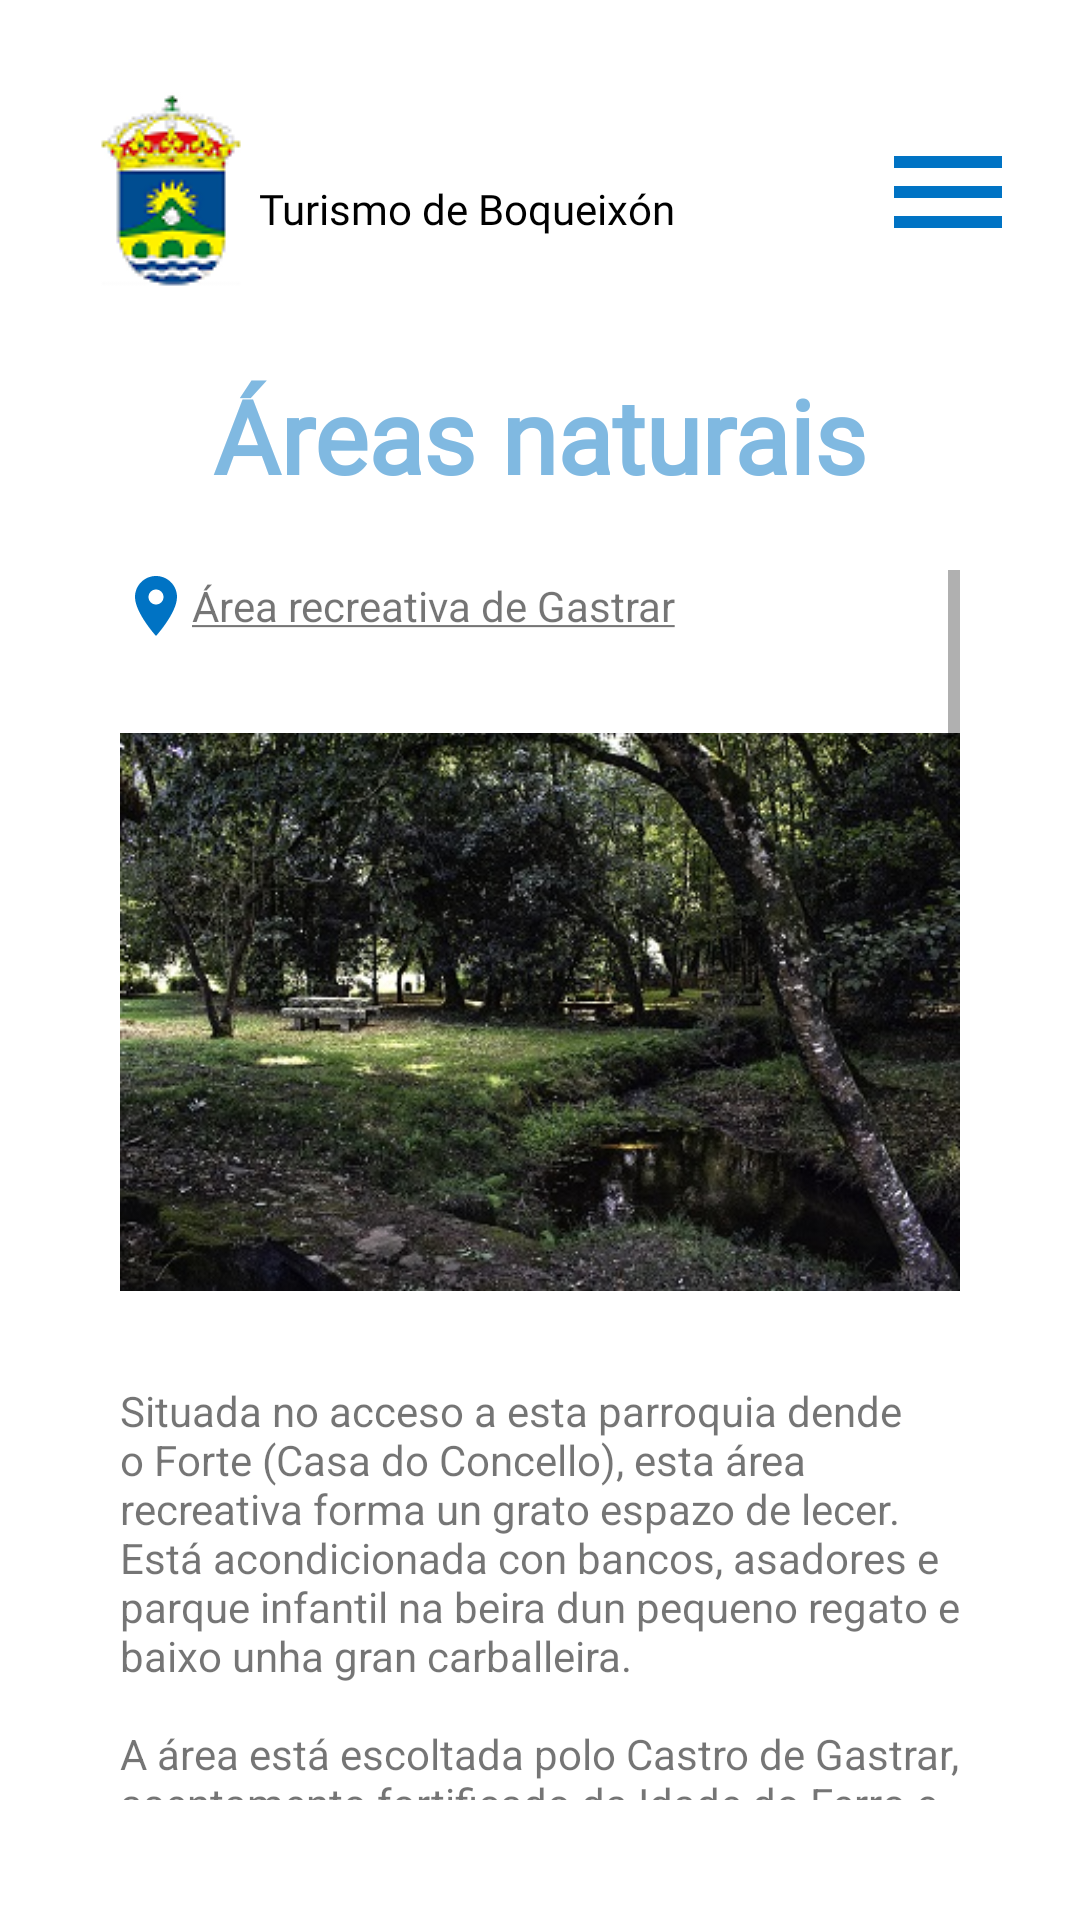

This screen was rendered from an Android layout file. Write that file and the resources it references.
<!-- AndroidManifest.xml: application theme Theme.Boqueixon -->
<!-- res/layout/activity_areas_naturais.xml -->
<?xml version="1.0" encoding="utf-8"?>
<RelativeLayout xmlns:android="http://schemas.android.com/apk/res/android"
    xmlns:app="http://schemas.android.com/apk/res-auto"
    xmlns:tools="http://schemas.android.com/tools"
    android:layout_width="match_parent"
    android:layout_height="match_parent"
    android:background="#FFFFFF"
    android:backgroundTint="#FFFFFF"
    android:padding="20dp"
    tools:context=".QueFacer">

    <ImageButton
        android:id="@+id/logoboqueixon"
        android:layout_width="wrap_content"
        android:layout_height="wrap_content"
        android:layout_alignParentStart="true"
        android:layout_alignParentTop="true"
        android:backgroundTint="#FFFFFF"
        android:contentDescription="@string/logoboqueixon"
        app:srcCompat="@drawable/logoboqueixon"
        tools:ignore="TouchTargetSizeCheck" />

    <TextView
        android:id="@+id/textView2"
        android:layout_width="wrap_content"
        android:layout_height="wrap_content"
        android:layout_alignParentTop="true"
        android:layout_marginStart="-8dp"
        android:layout_marginTop="40dp"
        android:layout_toEndOf="@id/logoboqueixon"
        android:fontFamily="@font/nothing_you_could_do"
        android:text="@string/turismo_de_boqueix_n"
        android:textColor="#000000" />

    <ImageButton
        android:id="@+id/menuHamburguesa2"
        android:layout_width="wrap_content"
        android:layout_height="wrap_content"
        android:layout_alignParentTop="true"
        android:layout_alignParentEnd="true"
        android:layout_marginTop="20dp"
        android:background="#FFFFFF"
        android:contentDescription="@string/botonmenu"
        android:minWidth="48dp"
        android:minHeight="48dp"
        app:srcCompat="@drawable/menu_hamburguesa" />

    <TextView
        android:id="@+id/relixiosas"
        android:layout_width="280dp"
        android:layout_height="50dp"
        android:layout_alignParentStart="true"
        android:layout_alignParentTop="true"
        android:layout_alignParentEnd="true"
        android:layout_marginTop="100dp"
        android:fontFamily="@font/nothing_you_could_do"
        android:gravity="center"
        android:text="@string/areas"
        android:textColor="@color/blueBoqueixonTitulos"
        android:textSize="34sp"
        android:textStyle="bold" />

    <ScrollView
        android:id="@+id/scrollView3"
        android:layout_width="match_parent"
        android:layout_height="match_parent"
        android:layout_below="@+id/relixiosas"
        android:layout_alignParentStart="true"
        android:layout_alignParentEnd="true"
        android:layout_alignParentBottom="true"
        android:layout_marginStart="20dp"
        android:layout_marginLeft="20dp"
        android:layout_marginTop="20dp"
        android:layout_marginEnd="20dp"
        android:layout_marginRight="20dp"
        android:layout_marginBottom="20dp"
        android:contentDescription="scrollquehacer"
        app:layout_constraintBottom_toBottomOf="parent"
        app:layout_constraintEnd_toEndOf="parent"
        app:layout_constraintStart_toStartOf="parent"
        app:layout_constraintTop_toTopOf="parent">

        <LinearLayout
            android:layout_width="match_parent"
            android:layout_height="wrap_content"
            android:orientation="vertical">

            <TextView
                android:id="@+id/textView4"
                android:layout_width="match_parent"
                android:layout_height="wrap_content"
                android:gravity="center_vertical"
                android:drawableLeft="@drawable/ic_baseline_location_on_24"
                android:text="@string/titulogastrar" />

            <ImageView
                android:id="@+id/imageView3"
                android:layout_width="match_parent"
                android:layout_height="wrap_content"
                android:layout_marginTop="-10dp"
                android:layout_marginBottom="-10dp"
                app:srcCompat="@mipmap/areagastrar" />

            <TextView
                android:id="@+id/textView5"
                android:layout_width="match_parent"
                android:layout_height="wrap_content"
                android:layout_gravity="center"
                android:layout_marginBottom="30dp"
                android:background="#FFFFFF"
                android:backgroundTint="#FFFFFF"
                android:text="@string/infogastrar" />

            <TextView
                android:id="@+id/textView6"
                android:layout_width="match_parent"
                android:layout_height="wrap_content"
                android:gravity="center_vertical"
                android:drawableLeft="@drawable/ic_baseline_location_on_24"
                android:text="@string/titulogres" />

            <ImageView
                android:id="@+id/imageView4"
                android:layout_width="match_parent"
                android:layout_height="wrap_content"
                android:layout_marginTop="-10dp"
                app:srcCompat="@mipmap/areagres" />

            <TextView
                android:id="@+id/textView7"
                android:layout_width="match_parent"
                android:layout_height="wrap_content"
                android:layout_marginTop="-10dp"
                android:layout_marginBottom="30dp"
                android:layout_gravity="center"
                android:text="@string/infogres" />

            <TextView
                android:id="@+id/textView8"
                android:layout_width="match_parent"
                android:layout_height="wrap_content"
                android:gravity="center_vertical"
                android:drawableLeft="@drawable/ic_baseline_location_on_24"
                android:text="@string/titulosucira" />

            <ImageView
                android:id="@+id/imageView5"
                android:layout_width="match_parent"
                android:layout_height="wrap_content"
                android:layout_marginTop="-10dp"
                app:srcCompat="@mipmap/areasucira" />

            <TextView
                android:id="@+id/textView9"
                android:layout_width="match_parent"
                android:layout_height="wrap_content"
                android:layout_marginTop="-10dp"
                android:layout_marginBottom="30dp"
                android:layout_gravity="center"
                android:text="@string/infosucira" />

            <TextView
                android:id="@+id/textView10"
                android:layout_width="match_parent"
                android:layout_height="wrap_content"
                android:gravity="center_vertical"
                android:drawableLeft="@drawable/ic_baseline_location_on_24"
                android:text="@string/titulosanpaio" />

            <ImageView
                android:id="@+id/imageView6"
                android:layout_width="match_parent"
                android:layout_height="wrap_content"
                android:layout_marginTop="-10dp"
                app:srcCompat="@mipmap/areasanpaio" />

            <TextView
                android:id="@+id/textView11"
                android:layout_width="match_parent"
                android:layout_height="wrap_content"
                android:layout_marginTop="-10dp"
                android:layout_gravity="center"
                android:text="@string/infosanpaio" />
        </LinearLayout>
    </ScrollView>
</RelativeLayout>
<!-- resources referenced by this layout -->
<resources>
  <color name="blueBoqueixonTitulos">#80B9E1</color>
  <!-- drawable ic_baseline_location_on_24 (drawable) -->
  <vector android:height="24dp" android:tint="#0073C4"
      android:viewportHeight="24" android:viewportWidth="24"
      android:width="24dp" xmlns:android="http://schemas.android.com/apk/res/android">
      <path android:fillColor="@android:color/white" android:pathData="M12,2C8.13,2 5,5.13 5,9c0,5.25 7,13 7,13s7,-7.75 7,-13c0,-3.87 -3.13,-7 -7,-7zM12,11.5c-1.38,0 -2.5,-1.12 -2.5,-2.5s1.12,-2.5 2.5,-2.5 2.5,1.12 2.5,2.5 -1.12,2.5 -2.5,2.5z"/>
  </vector>
  <!-- drawable menu_hamburguesa (drawable) -->
  <vector android:height="48dp" android:tint="#0073C4"
      android:viewportHeight="24" android:viewportWidth="24"
      android:width="48dp" xmlns:android="http://schemas.android.com/apk/res/android">
      <path android:fillColor="@android:color/white" android:pathData="M3,18h18v-2L3,16v2zM3,13h18v-2L3,11v2zM3,6v2h18L21,6L3,6z"/>
  </vector>
  <!-- mipmap areagres: jpg bitmap (mipmap-mdpi, 62161 bytes) -->
  <string name="areas">Áreas naturais</string>
  <string name="botonmenu">BotonMenu</string>
  <string name="infogastrar">Situada no acceso a esta parroquia dende o Forte (Casa do Concello), esta área recreativa forma un grato espazo de lecer.
          Está acondicionada con bancos, asadores e parque infantil na beira dun pequeno regato e baixo unha gran carballeira.
  \n\nA área está escoltada polo Castro de Gastrar, asentamento fortificado da Idade do Ferro e por un muíño restaurado que aínda conserva a súa función.</string>
  <string name="infogres">Situada na zona suroeste do municipio, localízase ao pé da ponte románica que atravesa o río Ulla. As catro pequenas illas están
      unidas por pontes e son de gran beleza paisaxística. A área, baixo grandes carballos, conta con mesas, bancos, asadores de pedra para uso e gozo dos
          visitantes, así como dunha fermosa praia fluvial.</string>
  <string name="infosanpaio">Unha das paraxes máis completas e fermosas de Boqueixón. A carón desta capela da parroquia de Codeso podemos contemplar
          unha fervenza, varios muíños restaurados, unha fonte milagreira e, seguindo un sinxelo sendeiro de menos dun kilómetro río abaixo, máis muíños e
          unha segunda fervenza, todo inmerso nun frondoso e case intacto bosque de ribeira galego.</string>
  <string name="infosucira">No sur do Concello, na marxe dereita do Ulla, sitúase esta pequena parroquia, que conta cunha área recreativa situada nunha
          carballeira de gran beleza e interese natural. É o lugar idoneo onde pasar un día en contacto coa natureza. Está dotada con bancos, asadores e todas
          as comodidades para gozar dun día no río.</string>
  <string name="logoboqueixon">LogoBoqueixón</string>
  <string name="titulogastrar"><u>Área recreativa de Gastrar</u></string>
  <string name="titulogres"><u>Área recreativa das Illas de Gres</u></string>
  <string name="titulosanpaio"><u>Área Natural da Capela de San Paio</u></string>
  <string name="titulosucira"><u>Área recreativa de Sucira</u></string>
  <string name="turismo_de_boqueix_n">Turismo de Boqueixón</string>
  <style name="Theme.Boqueixon" parent="Theme.MaterialComponents.DayNight.NoActionBar">
          
          <item name="colorPrimary">@color/blueBoqueixon</item>
          <item name="colorPrimaryVariant">@color/blueBoqueixon</item>
          <item name="colorOnPrimary">@color/white</item>
          
          <item name="colorSecondary">@color/teal_200</item>
          <item name="colorSecondaryVariant">@color/teal_700</item>
          <item name="colorOnSecondary">@color/black</item>
          
          <item name="android:statusBarColor" tools:targetApi="l">?attr/colorPrimaryVariant</item>
          
      </style>
  <color name="blueBoqueixon">#0073C4</color>
  <color name="white">#FFFFFFFF</color>
  <color name="teal_200">#FF03DAC5</color>
  <color name="teal_700">#FF018786</color>
  <color name="black">#FF000000</color>
</resources>
